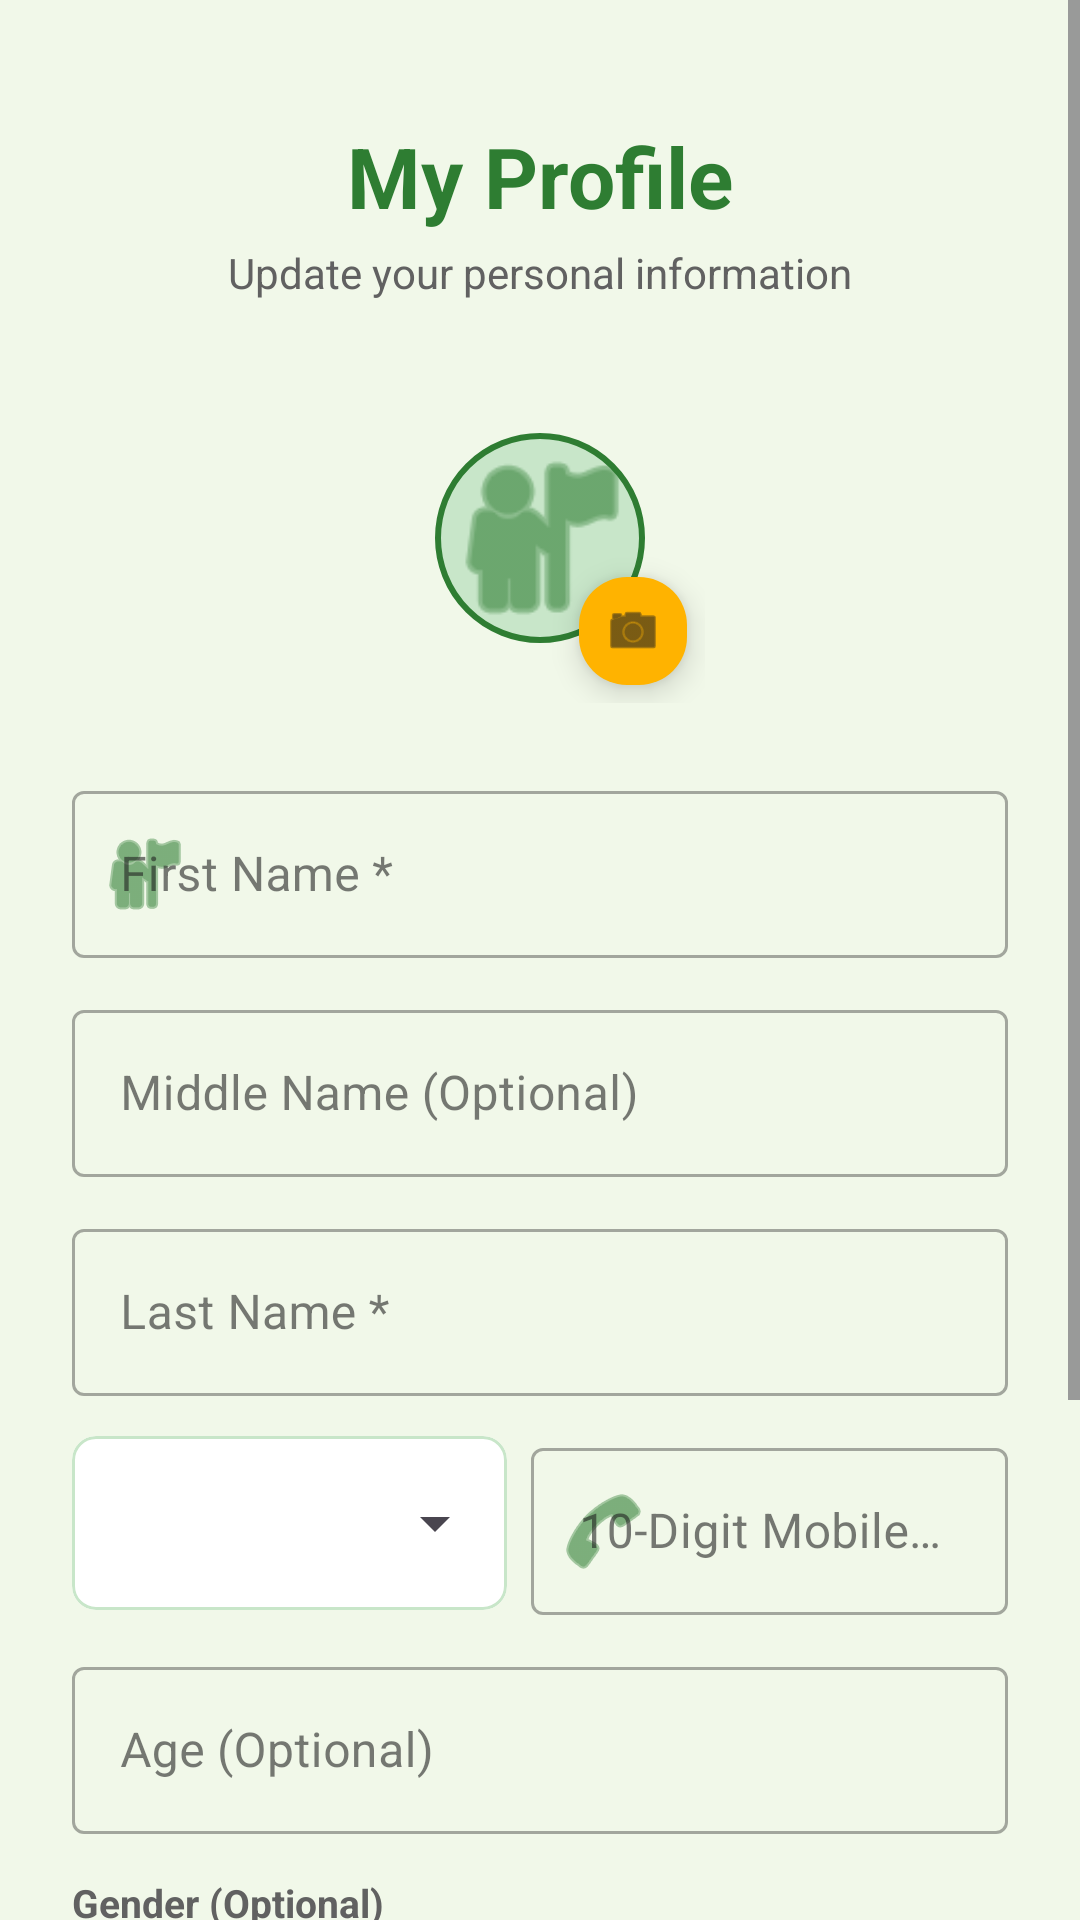

Android layout source for this screen:
<!-- AndroidManifest.xml: application theme Theme.CoCart -->
<!-- res/layout/activity_profile.xml -->
<?xml version="1.0" encoding="utf-8"?>
<ScrollView xmlns:android="http://schemas.android.com/apk/res/android"
    xmlns:app="http://schemas.android.com/apk/res-auto"
    android:layout_width="match_parent"
    android:layout_height="match_parent"
    android:fillViewport="true"
    android:background="@color/background_fresh">

    <LinearLayout
        android:layout_width="match_parent"
        android:layout_height="wrap_content"
        android:orientation="vertical"
        android:padding="24dp"
        android:gravity="center_horizontal">

        <TextView
            android:layout_width="wrap_content"
            android:layout_height="wrap_content"
            android:layout_marginTop="16dp"
            android:text="My Profile"
            android:textSize="28sp"
            android:textStyle="bold"
            android:textColor="@color/primary_green" />

        <TextView
            android:layout_width="wrap_content"
            android:layout_height="wrap_content"
            android:layout_marginTop="4dp"
            android:text="Update your personal information"
            android:textSize="14sp"
            android:textColor="@color/text_secondary" />

        
        <FrameLayout
            android:layout_width="110dp"
            android:layout_height="110dp"
            android:layout_marginTop="24dp">

            <com.google.android.material.imageview.ShapeableImageView
                android:id="@+id/ivProfilePhoto"
                android:layout_width="100dp"
                android:layout_height="100dp"
                android:layout_gravity="center"
                android:src="@android:drawable/ic_menu_myplaces"
                android:background="@color/card_border"
                android:padding="16dp"
                app:shapeAppearanceOverlay="@style/ShapeAppearance.Material3.Corner.Full"
                app:strokeColor="@color/primary_green"
                app:strokeWidth="2dp"
                app:tint="@color/primary_green"
                android:contentDescription="Profile Photo" />

            <com.google.android.material.floatingactionbutton.FloatingActionButton
                android:id="@+id/btnPickPhoto"
                android:layout_width="wrap_content"
                android:layout_height="wrap_content"
                android:layout_gravity="bottom|end"
                app:fabCustomSize="36dp"
                app:maxImageSize="20dp"
                android:src="@android:drawable/ic_menu_camera"
                app:backgroundTint="@color/accent_amber"
                app:tint="@color/text_primary"
                android:contentDescription="Change Profile Photo" />

        </FrameLayout>

        
        <com.google.android.material.textfield.TextInputLayout
            android:layout_width="match_parent"
            android:layout_height="wrap_content"
            android:layout_marginTop="24dp"
            android:hint="First Name *"
            app:startIconDrawable="@android:drawable/ic_menu_myplaces"
            app:startIconTint="@color/primary_green"
            style="@style/Widget.MaterialComponents.TextInputLayout.OutlinedBox">

            <com.google.android.material.textfield.TextInputEditText
                android:id="@+id/etFirstName"
                android:layout_width="match_parent"
                android:layout_height="wrap_content"
                android:inputType="textPersonName" />
        </com.google.android.material.textfield.TextInputLayout>

        
        <com.google.android.material.textfield.TextInputLayout
            android:layout_width="match_parent"
            android:layout_height="wrap_content"
            android:layout_marginTop="12dp"
            android:hint="Middle Name (Optional)"
            style="@style/Widget.MaterialComponents.TextInputLayout.OutlinedBox">

            <com.google.android.material.textfield.TextInputEditText
                android:id="@+id/etMiddleName"
                android:layout_width="match_parent"
                android:layout_height="wrap_content"
                android:inputType="textPersonName" />
        </com.google.android.material.textfield.TextInputLayout>

        
        <com.google.android.material.textfield.TextInputLayout
            android:layout_width="match_parent"
            android:layout_height="wrap_content"
            android:layout_marginTop="12dp"
            android:hint="Last Name *"
            style="@style/Widget.MaterialComponents.TextInputLayout.OutlinedBox">

            <com.google.android.material.textfield.TextInputEditText
                android:id="@+id/etLastName"
                android:layout_width="match_parent"
                android:layout_height="wrap_content"
                android:inputType="textPersonName" />
        </com.google.android.material.textfield.TextInputLayout>

        
        <LinearLayout
            android:layout_width="match_parent"
            android:layout_height="wrap_content"
            android:orientation="horizontal"
            android:layout_marginTop="12dp"
            android:gravity="center_vertical">

            <com.google.android.material.card.MaterialCardView
                android:layout_width="145dp"
                android:layout_height="58dp"
                app:cardCornerRadius="8dp"
                app:cardElevation="0dp"
                app:strokeWidth="1dp"
                app:strokeColor="@color/card_border"
                app:cardBackgroundColor="@color/white">

                <Spinner
                    android:id="@+id/spinnerCountryCode"
                    android:layout_width="match_parent"
                    android:layout_height="match_parent"
                    android:paddingStart="4dp"
                    android:paddingEnd="4dp" />

            </com.google.android.material.card.MaterialCardView>

            <com.google.android.material.textfield.TextInputLayout
                android:layout_width="0dp"
                android:layout_height="wrap_content"
                android:layout_weight="1"
                android:layout_marginStart="8dp"
                android:hint="10-Digit Mobile No *"
                app:startIconDrawable="@android:drawable/ic_menu_call"
                app:startIconTint="@color/primary_green"
                style="@style/Widget.MaterialComponents.TextInputLayout.OutlinedBox">

                <com.google.android.material.textfield.TextInputEditText
                    android:id="@+id/etMobile"
                    android:layout_width="match_parent"
                    android:layout_height="wrap_content"
                    android:inputType="phone"
                    android:maxLength="10" />
            </com.google.android.material.textfield.TextInputLayout>

        </LinearLayout>

        
        <com.google.android.material.textfield.TextInputLayout
            android:layout_width="match_parent"
            android:layout_height="wrap_content"
            android:layout_marginTop="12dp"
            android:hint="Age (Optional)"
            style="@style/Widget.MaterialComponents.TextInputLayout.OutlinedBox">

            <com.google.android.material.textfield.TextInputEditText
                android:id="@+id/etAge"
                android:layout_width="match_parent"
                android:layout_height="wrap_content"
                android:inputType="number"
                android:maxLength="3" />
        </com.google.android.material.textfield.TextInputLayout>

        
        <TextView
            android:layout_width="wrap_content"
            android:layout_height="wrap_content"
            android:layout_marginTop="14dp"
            android:layout_gravity="start"
            android:text="Gender (Optional)"
            android:textSize="13sp"
            android:textStyle="bold"
            android:textColor="@color/text_secondary" />

        <com.google.android.material.chip.ChipGroup
            android:id="@+id/chipGroupGender"
            android:layout_width="match_parent"
            android:layout_height="wrap_content"
            android:layout_marginTop="6dp"
            app:singleSelection="true">

            <com.google.android.material.chip.Chip
                android:id="@+id/chipMale"
                style="@style/Widget.MaterialComponents.Chip.Choice"
                android:layout_width="wrap_content"
                android:layout_height="wrap_content"
                android:text="Male 👨" />

            <com.google.android.material.chip.Chip
                android:id="@+id/chipFemale"
                style="@style/Widget.MaterialComponents.Chip.Choice"
                android:layout_width="wrap_content"
                android:layout_height="wrap_content"
                android:text="Female 👩" />

            <com.google.android.material.chip.Chip
                android:id="@+id/chipOther"
                style="@style/Widget.MaterialComponents.Chip.Choice"
                android:layout_width="wrap_content"
                android:layout_height="wrap_content"
                android:text="Other ⚧" />

        </com.google.android.material.chip.ChipGroup>

        
        <com.google.android.material.textfield.TextInputLayout
            android:layout_width="match_parent"
            android:layout_height="wrap_content"
            android:layout_marginTop="14dp"
            android:hint="Date of Birth (DD/MM/YYYY)"
            app:startIconDrawable="@android:drawable/ic_menu_today"
            app:startIconTint="@color/primary_green"
            style="@style/Widget.MaterialComponents.TextInputLayout.OutlinedBox">

            <com.google.android.material.textfield.TextInputEditText
                android:id="@+id/etDob"
                android:layout_width="match_parent"
                android:layout_height="wrap_content"
                android:focusable="false"
                android:clickable="true" />
        </com.google.android.material.textfield.TextInputLayout>

        <ProgressBar
            android:id="@+id/progressBar"
            android:layout_width="wrap_content"
            android:layout_height="wrap_content"
            android:layout_marginTop="16dp"
            android:visibility="gone" />

        
        <com.google.android.material.button.MaterialButton
            android:id="@+id/btnSaveProfile"
            android:layout_width="match_parent"
            android:layout_height="54dp"
            android:layout_marginTop="28dp"
            android:text="Save Profile"
            android:textSize="16sp"
            app:backgroundTint="@color/primary_green"
            app:cornerRadius="12dp" />

    </LinearLayout>
</ScrollView>
<!-- resources referenced by this layout -->
<resources>
  <color name="accent_amber">#FFB300</color>
  <color name="background_fresh">#F1F8E9</color>
  <color name="card_border">#C8E6C9</color>
  <color name="primary_green">#2E7D32</color>
  <color name="text_primary">#212121</color>
  <color name="text_secondary">#616161</color>
  <color name="white">#FFFFFFFF</color>
  <style name="Theme.CoCart" parent="Base.Theme.CoCart" />
  <style name="Base.Theme.CoCart" parent="Theme.Material3.DayNight.NoActionBar">
          
          <item name="colorPrimary">@color/primary_green</item>
          <item name="colorPrimaryVariant">@color/primary_green_dark</item>
          <item name="colorOnPrimary">@color/white</item>
  
          <item name="colorSecondary">@color/accent_amber</item>
          <item name="colorOnSecondary">@color/text_primary</item>
  
          <item name="colorError">@color/rose_500</item>
  
          <item name="android:colorBackground">@color/background_fresh</item>
          <item name="colorSurface">@color/white</item>
          <item name="colorOnSurface">@color/text_primary</item>
      </style>
  <color name="primary_green_dark">#1B5E20</color>
  <color name="rose_500">#D32F2F</color>
</resources>
